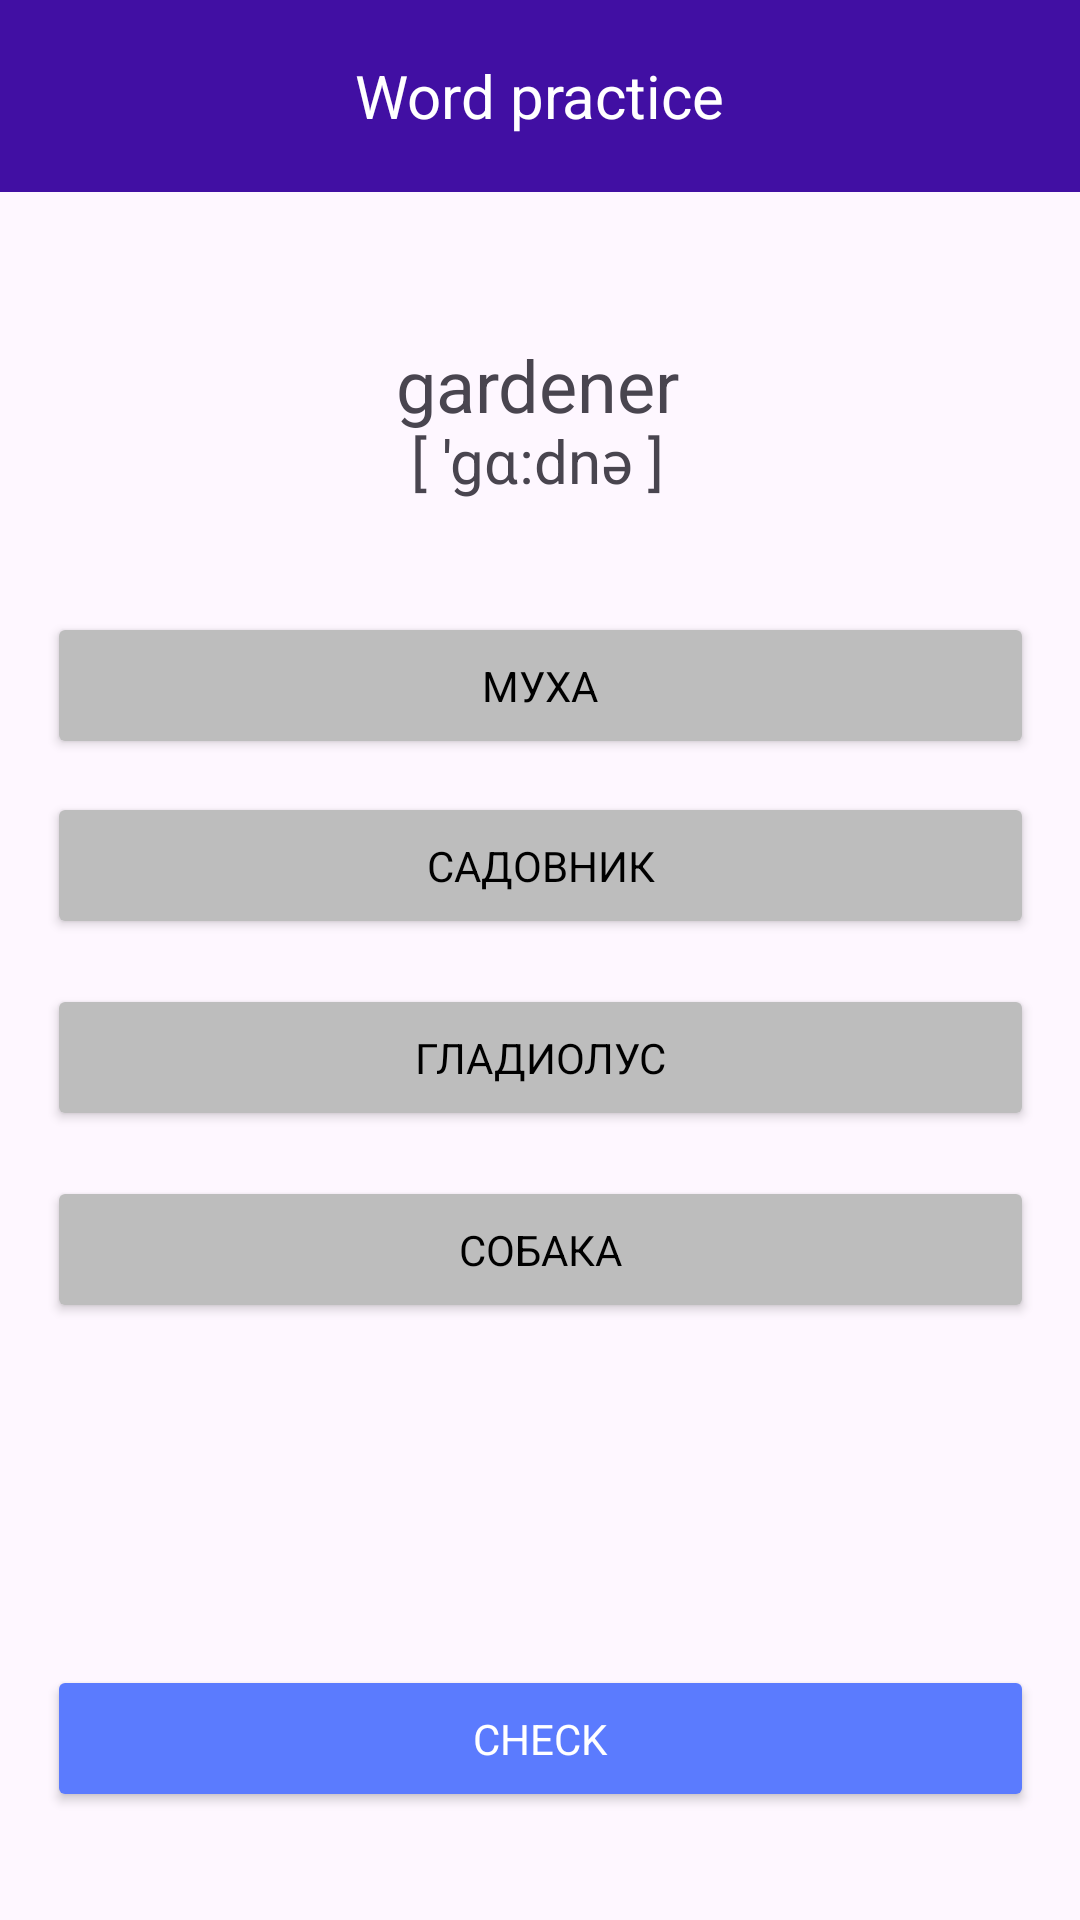

Produce the Android XML layout that renders to this screen, including the resource entries it uses.
<!-- AndroidManifest.xml: application theme Theme.MTUCI_mobile_app -->
<!-- res/layout/word_practice.xml -->
<?xml version="1.0" encoding="utf-8"?>
<androidx.constraintlayout.widget.ConstraintLayout xmlns:android="http://schemas.android.com/apk/res/android"
    xmlns:app="http://schemas.android.com/apk/res-auto"
    xmlns:tools="http://schemas.android.com/tools"
    android:layout_width="match_parent"
    android:layout_height="match_parent"
    tools:context=".WordPractice">

    <Button
        android:id="@+id/buttonGuess6"
        android:layout_width="329dp"
        android:layout_height="49dp"
        android:layout_marginBottom="36dp"
        android:backgroundTint="@color/buttons"
        android:fontFamily="sans-serif"
        android:text="Check"
        android:textColor="@color/white"
        app:layout_constraintBottom_toBottomOf="parent"
        app:layout_constraintEnd_toEndOf="parent"
        app:layout_constraintStart_toStartOf="parent" />

    <Button
        android:id="@+id/buttonGuess2"
        android:layout_width="329dp"
        android:layout_height="49dp"
        android:layout_marginTop="204dp"
        android:backgroundTint="@color/buttons_grey"
        android:fontFamily="sans-serif"
        android:text="Муха"
        android:textColor="@color/black"
        app:layout_constraintEnd_toEndOf="parent"
        app:layout_constraintStart_toStartOf="parent"
        app:layout_constraintTop_toTopOf="parent" />

    <Button
        android:id="@+id/buttonGuess3"
        android:layout_width="329dp"
        android:layout_height="49dp"
        android:layout_marginTop="264dp"
        android:backgroundTint="@color/buttons_grey"
        android:fontFamily="sans-serif"
        android:text="Садовник"
        android:textColor="@color/black"
        app:layout_constraintEnd_toEndOf="parent"
        app:layout_constraintStart_toStartOf="parent"
        app:layout_constraintTop_toTopOf="parent" />

    <Button
        android:id="@+id/buttonGuess4"
        android:layout_width="329dp"
        android:layout_height="49dp"
        android:layout_marginTop="328dp"
        android:backgroundTint="@color/buttons_grey"
        android:fontFamily="sans-serif"
        android:text="Гладиолус"
        android:textColor="@color/black"
        app:layout_constraintEnd_toEndOf="parent"
        app:layout_constraintStart_toStartOf="parent"
        app:layout_constraintTop_toTopOf="parent" />

    <Button
        android:id="@+id/buttonGuess5"
        android:layout_width="329dp"
        android:layout_height="49dp"
        android:layout_marginTop="392dp"
        android:backgroundTint="@color/buttons_grey"
        android:fontFamily="sans-serif"
        android:text="Собака"
        android:textColor="@color/black"
        app:layout_constraintEnd_toEndOf="parent"
        app:layout_constraintStart_toStartOf="parent"
        app:layout_constraintTop_toTopOf="parent" />

    <com.google.android.material.appbar.MaterialToolbar
        android:id="@+id/topAppBarLogin"
        android:layout_width="match_parent"
        android:layout_height="0dp"
        android:background="#410FA3"


        app:layout_constraintEnd_toEndOf="parent"
        app:layout_constraintHorizontal_bias="1.0"
        app:layout_constraintStart_toStartOf="parent"
        app:layout_constraintTop_toTopOf="parent">


        <TextView
            android:id="@+id/toolbar_title"
            android:layout_width="wrap_content"
            android:layout_height="wrap_content"
            android:layout_gravity="center"
            android:fontFamily="sans-serif"
            android:text="@string/word_practice"
            android:textColor="@color/white"
            android:textSize="20sp"
            tools:layout_editor_absoluteX="177dp"
            tools:layout_editor_absoluteY="22dp" />

        <Button
            android:id="@+id/back_button_login"
            android:layout_width="41dp"
            android:layout_height="39dp"
            android:background="@drawable/back_button"
            app:layout_constraintBottom_toBottomOf="parent"
            app:layout_constraintEnd_toEndOf="parent"
            app:layout_constraintHorizontal_bias="0.049"
            app:layout_constraintStart_toStartOf="parent"
            app:layout_constraintTop_toTopOf="parent"
            app:layout_constraintVertical_bias="0.013" />


    </com.google.android.material.appbar.MaterialToolbar>

    <TextView
        android:id="@+id/textView16"
        android:layout_width="wrap_content"
        android:layout_height="wrap_content"
        android:layout_marginTop="112dp"
        android:fontFamily="sans-serif"
        android:text="gardener"
        android:textSize="24dp"
        app:layout_constraintEnd_toEndOf="parent"
        app:layout_constraintHorizontal_bias="0.498"
        app:layout_constraintStart_toStartOf="parent"
        app:layout_constraintTop_toTopOf="parent" />

    <TextView
        android:id="@+id/textView19"
        android:layout_width="wrap_content"
        android:layout_height="wrap_content"
        android:layout_marginTop="140dp"
        android:fontFamily="sans-serif"
        android:text="[ 'gɑ:dnə ]"
        android:textSize="20dp"
        app:layout_constraintEnd_toEndOf="parent"
        app:layout_constraintHorizontal_bias="0.498"
        app:layout_constraintStart_toStartOf="parent"
        app:layout_constraintTop_toTopOf="parent" />

</androidx.constraintlayout.widget.ConstraintLayout>
<!-- resources referenced by this layout -->
<resources>
  <color name="black">#FF000000</color>
  <color name="buttons">#5B7BFE</color>
  <color name="buttons_grey">#BDBDBD</color>
  <color name="white">#FFFFFFFF</color>
  <string name="word_practice">
          Word practice
      </string>
  <style name="Theme.MTUCI_mobile_app" parent="Base.Theme.MTUCI_mobile_app" />
  <style name="Base.Theme.MTUCI_mobile_app" parent="Theme.Material3.DayNight.NoActionBar">
          
          
      </style>
</resources>
